Run: headless pygame with SDL's dummy video driver; simulated clock (each Clock.tick advances the game by its frame time, no real sleeping); random seed 0; keys injected as events and as key.get_pressed() state; mouse plan: one left click at the window centre at the start of phase 2, then a move to the lower-right quarter at the start of phase 3.
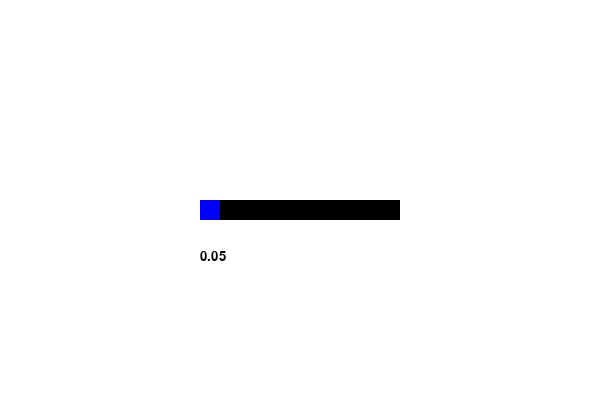
Frame 1 of 4 · flips 1–60 · no input
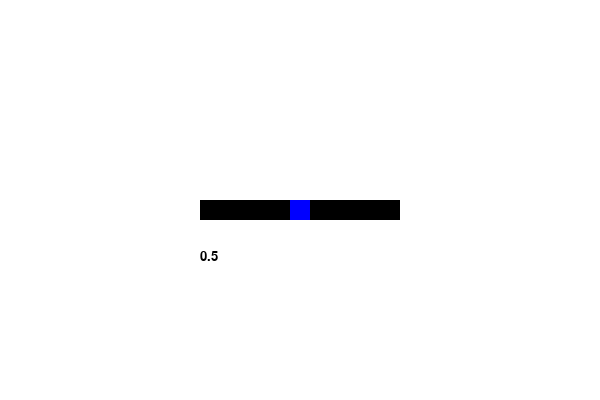
Frame 2 of 4 · flips 61–180 · clicked the window centre · tapped SPACE, RETURN · held RIGHT (→), D
Frame 3 of 4 · flips 181–300 · moved the mouse to the lower-right quarter · held DOWN (↓), S · screen unchanged from frame 2, image omitted
Frame 4 of 4 · flips 301–420 · held LEFT (←), A, UP (↑), W · screen unchanged from frame 3, image omitted

The pygame program that drew these frames:

import pygame

# Define as cores
preto = (0, 0, 0)
branco = (255, 255, 255)
azul = (0, 0, 255)

# Inicialize Pygame
pygame.init()

# Crie uma tela
tela = pygame.display.set_mode((600, 400))

# Crie um retângulo para o controle deslizante
controle_deslizante = pygame.Rect(200, 200, 200, 20)

# Crie um círculo para o controle deslizante
controle_deslizante_circulo = pygame.Rect(200, 200, 20, 20)

# Defina o valor inicial do controle deslizante
valor_controle_deslizante = 1

# Loop principal
while True:
    # Atualize o estado do controle deslizante
    for event in pygame.event.get():
        if event.type == pygame.MOUSEBUTTONDOWN:
            # Verifique se o botão do mouse está dentro do controle deslizante
            if controle_deslizante.collidepoint(event.pos):
                # Mova o controle deslizante para a posição do mouse
                controle_deslizante_circulo.centerx = event.pos[0]
        if event.type == pygame.QUIT:
            pygame.quit()
            quit()

    # Desenhe a tela
    tela.fill(branco)

    # Desenhe o controle deslizante
    pygame.draw.rect(tela, preto, controle_deslizante)
    pygame.draw.rect(tela, azul, controle_deslizante_circulo)

    # Desenhe o valor do controle deslizante
    tela.blit(
        pygame.font.SysFont("Arial", 20).render(str(valor_controle_deslizante), True, preto),
        (200, 250),
    )

    # Atualize a tela
    pygame.display.update()

    # Atualize o valor do controle deslizante
    valor_controle_deslizante = controle_deslizante_circulo.centerx - controle_deslizante.x
    valor_controle_deslizante = valor_controle_deslizante / controle_deslizante.width
    valor_controle_deslizante = round(valor_controle_deslizante, 2)
